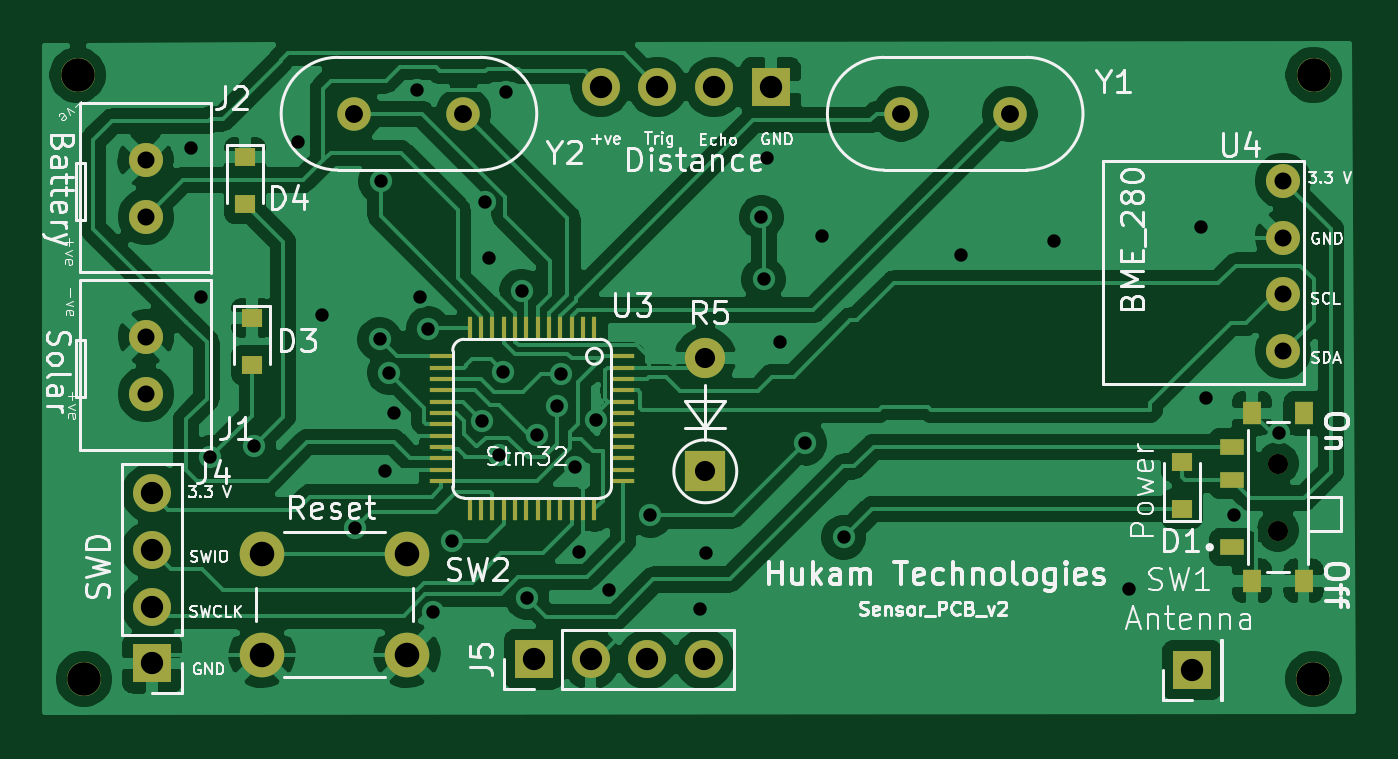
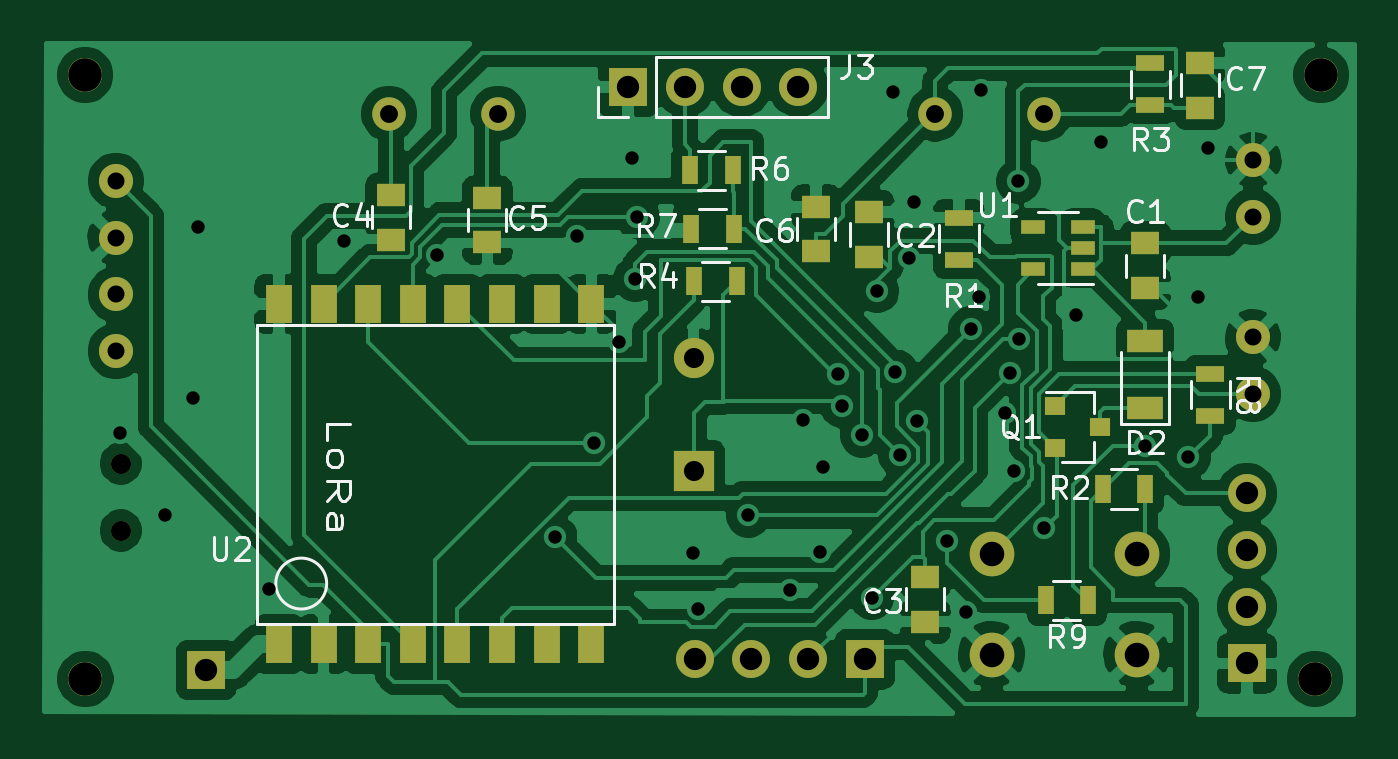
Circuit board: 8 layer files. Board 58.7 x 30.0 mm.
- bottom_copper: Sensor_pcb_v2-B_Cu.gbl (132134 bytes)
- bottom_mask: Sensor_pcb_v2-B_Mask.gbs (3381 bytes)
- bottom_silk: Sensor_pcb_v2-B_SilkS.gbo (17365 bytes)
- outline: Sensor_pcb_v2-Edge_Cuts.gm1 (509 bytes)
- top_copper: Sensor_pcb_v2-F_Cu.gtl (123155 bytes)
- top_mask: Sensor_pcb_v2-F_Mask.gts (3440 bytes)
- top_silk: Sensor_pcb_v2-F_SilkS.gto (51691 bytes)
- drill: Sensor_pcb_v2.drl (1675 bytes)

=== bottom_copper: Sensor_pcb_v2-B_Cu.gbl (132134 bytes, source omitted) ===
=== bottom_mask: Sensor_pcb_v2-B_Mask.gbs ===
G04 #@! TF.GenerationSoftware,KiCad,Pcbnew,5.1.6-c6e7f7d~87~ubuntu18.04.1*
G04 #@! TF.CreationDate,2020-08-29T18:15:57+05:30*
G04 #@! TF.ProjectId,Sensor_pcb_v2,53656e73-6f72-45f7-9063-625f76322e6b,rev?*
G04 #@! TF.SameCoordinates,Original*
G04 #@! TF.FileFunction,Soldermask,Bot*
G04 #@! TF.FilePolarity,Negative*
%FSLAX46Y46*%
G04 Gerber Fmt 4.6, Leading zero omitted, Abs format (unit mm)*
G04 Created by KiCad (PCBNEW 5.1.6-c6e7f7d~87~ubuntu18.04.1) date 2020-08-29 18:15:57*
%MOMM*%
%LPD*%
G01*
G04 APERTURE LIST*
%ADD10C,0.900000*%
%ADD11C,1.524000*%
%ADD12R,0.700000X1.300000*%
%ADD13R,1.300000X0.700000*%
%ADD14R,0.900000X0.800000*%
%ADD15R,1.700000X1.700000*%
%ADD16O,1.700000X1.700000*%
%ADD17R,1.600000X1.000000*%
%ADD18R,1.200000X1.700000*%
%ADD19R,1.250000X1.000000*%
%ADD20O,1.800000X1.800000*%
%ADD21R,1.800000X1.800000*%
%ADD22R,1.060000X0.650000*%
%ADD23C,1.500000*%
%ADD24C,2.000000*%
G04 APERTURE END LIST*
D10*
X149268000Y-37108000D03*
X149268000Y-40108000D03*
D11*
X95783400Y-46750000D03*
X150860000Y-46758900D03*
X150866000Y-19700000D03*
X95498900Y-19700200D03*
D12*
X105948000Y-43235900D03*
X107848000Y-43235900D03*
D13*
X100470000Y-33078400D03*
X100470000Y-34978400D03*
D14*
X107416000Y-34526200D03*
X107416000Y-36426200D03*
X105416000Y-35476200D03*
D15*
X115941000Y-45877500D03*
D16*
X118481000Y-45877500D03*
X121021000Y-45877500D03*
X123561000Y-45877500D03*
D11*
X98554700Y-26050600D03*
X98544700Y-23510600D03*
D16*
X98826300Y-38442900D03*
X98826300Y-40982900D03*
X98826300Y-43522900D03*
D15*
X98826300Y-46062900D03*
D17*
X103398000Y-34622700D03*
X103398000Y-31622700D03*
D18*
X142192000Y-29953900D03*
X140192000Y-29953900D03*
X138192000Y-29953900D03*
X136192000Y-29953900D03*
X134192000Y-29953900D03*
X132192000Y-29953900D03*
X130192000Y-29953900D03*
X128192000Y-29953900D03*
X128192000Y-45183900D03*
X130192000Y-45183900D03*
X132192000Y-45183900D03*
X134192000Y-45183900D03*
X136192000Y-45183900D03*
X138192000Y-45183900D03*
X140192000Y-45183900D03*
X142192000Y-45183900D03*
D15*
X145440000Y-46349900D03*
D12*
X123711000Y-26583600D03*
X121811000Y-26583600D03*
X121872000Y-23977600D03*
X123772000Y-23977600D03*
D15*
X126548000Y-20233600D03*
D16*
X124008000Y-20233600D03*
X121468000Y-20233600D03*
X118928000Y-20233600D03*
D11*
X98570000Y-33988100D03*
X98560000Y-31448100D03*
D19*
X115743000Y-25847100D03*
X115743000Y-27847100D03*
X137185000Y-25075600D03*
X137185000Y-27075600D03*
X132852000Y-27202600D03*
X132852000Y-25202600D03*
X118125000Y-25606500D03*
X118125000Y-27606500D03*
X100932000Y-21160000D03*
X100932000Y-19160000D03*
X103373000Y-27244800D03*
X103373000Y-29244800D03*
X113231000Y-42185100D03*
X113231000Y-44185100D03*
D12*
X103380000Y-38249900D03*
X105280000Y-38249900D03*
D13*
X103147000Y-19161700D03*
X103147000Y-21061700D03*
X111730000Y-26090800D03*
X111730000Y-27990800D03*
D12*
X121686000Y-28943300D03*
X123586000Y-28943300D03*
D20*
X123619000Y-32374800D03*
D21*
X123619000Y-37454800D03*
D22*
X106190000Y-28407400D03*
X106190000Y-27457400D03*
X106190000Y-26507400D03*
X108390000Y-26507400D03*
X108390000Y-28407400D03*
D11*
X149499000Y-24452600D03*
X149499000Y-26992600D03*
X149499000Y-29532600D03*
X149499000Y-32072600D03*
D23*
X132374000Y-21435100D03*
X137254000Y-21435100D03*
X112784000Y-21435100D03*
X107904000Y-21435100D03*
D24*
X103761000Y-45661600D03*
X103761000Y-41161600D03*
X110261000Y-45661600D03*
X110261000Y-41161600D03*
M02*

=== bottom_silk: Sensor_pcb_v2-B_SilkS.gbo (17365 bytes, source omitted) ===
=== outline: Sensor_pcb_v2-Edge_Cuts.gm1 ===
G04 #@! TF.GenerationSoftware,KiCad,Pcbnew,5.1.6-c6e7f7d~87~ubuntu18.04.1*
G04 #@! TF.CreationDate,2020-08-29T18:15:57+05:30*
G04 #@! TF.ProjectId,Sensor_pcb_v2,53656e73-6f72-45f7-9063-625f76322e6b,rev?*
G04 #@! TF.SameCoordinates,Original*
G04 #@! TF.FileFunction,Profile,NP*
%FSLAX46Y46*%
G04 Gerber Fmt 4.6, Leading zero omitted, Abs format (unit mm)*
G04 Created by KiCad (PCBNEW 5.1.6-c6e7f7d~87~ubuntu18.04.1) date 2020-08-29 18:15:57*
%MOMM*%
%LPD*%
G01*
G04 APERTURE LIST*
G04 APERTURE END LIST*
M02*

=== top_copper: Sensor_pcb_v2-F_Cu.gtl (123155 bytes, source omitted) ===
=== top_mask: Sensor_pcb_v2-F_Mask.gts ===
G04 #@! TF.GenerationSoftware,KiCad,Pcbnew,5.1.6-c6e7f7d~87~ubuntu18.04.1*
G04 #@! TF.CreationDate,2020-08-29T18:15:57+05:30*
G04 #@! TF.ProjectId,Sensor_pcb_v2,53656e73-6f72-45f7-9063-625f76322e6b,rev?*
G04 #@! TF.SameCoordinates,Original*
G04 #@! TF.FileFunction,Soldermask,Top*
G04 #@! TF.FilePolarity,Negative*
%FSLAX46Y46*%
G04 Gerber Fmt 4.6, Leading zero omitted, Abs format (unit mm)*
G04 Created by KiCad (PCBNEW 5.1.6-c6e7f7d~87~ubuntu18.04.1) date 2020-08-29 18:15:57*
%MOMM*%
%LPD*%
G01*
G04 APERTURE LIST*
%ADD10R,1.000000X0.230000*%
%ADD11R,0.230000X1.000000*%
%ADD12R,0.800000X1.000000*%
%ADD13R,1.100000X0.700000*%
%ADD14C,0.900000*%
%ADD15C,1.524000*%
%ADD16R,0.900000X0.800000*%
%ADD17R,1.700000X1.700000*%
%ADD18O,1.700000X1.700000*%
%ADD19O,1.800000X1.800000*%
%ADD20R,1.800000X1.800000*%
%ADD21C,1.500000*%
%ADD22C,2.000000*%
G04 APERTURE END LIST*
D10*
X119924000Y-37381200D03*
D11*
X118654000Y-31031200D03*
X118146000Y-31031200D03*
X117638000Y-31031200D03*
X117130000Y-31031200D03*
X116622000Y-31031200D03*
X116114000Y-31031200D03*
X115606000Y-31031200D03*
X115098000Y-31031200D03*
X114590000Y-31031200D03*
X114082000Y-31031200D03*
X113574000Y-31031200D03*
X113066000Y-31031200D03*
D10*
X111796000Y-32301200D03*
X111796000Y-32809200D03*
X111796000Y-33825200D03*
X111796000Y-34333200D03*
X111796000Y-34841200D03*
X111796000Y-35349200D03*
X111796000Y-35857200D03*
X111796000Y-36365200D03*
X111796000Y-36873200D03*
X111796000Y-37381200D03*
X111796000Y-37889200D03*
D11*
X113574000Y-39159200D03*
X114082000Y-39159200D03*
X114590000Y-39159200D03*
X115098000Y-39159200D03*
X115606000Y-39159200D03*
X116114000Y-39159200D03*
X116622000Y-39159200D03*
X117130000Y-39159200D03*
X117638000Y-39159200D03*
X118146000Y-39159200D03*
X118654000Y-39159200D03*
D10*
X119924000Y-37889200D03*
X119924000Y-36873200D03*
X119924000Y-36365200D03*
X119924000Y-35857200D03*
X119924000Y-35349200D03*
X119924000Y-34841200D03*
X119924000Y-34333200D03*
X119924000Y-33825200D03*
X119924000Y-33317200D03*
X119924000Y-32809200D03*
X119924000Y-32301200D03*
D11*
X113066000Y-39159200D03*
D10*
X111796000Y-33317200D03*
D12*
X150418000Y-34858000D03*
X148118000Y-34858000D03*
X150418000Y-42358000D03*
X148118000Y-42358000D03*
D13*
X147218000Y-36358000D03*
X147218000Y-37858000D03*
X147218000Y-40858000D03*
D14*
X149268000Y-37108000D03*
X149268000Y-40108000D03*
D15*
X95783400Y-46750000D03*
X150860000Y-46758900D03*
X150866000Y-19700000D03*
X95498900Y-19700200D03*
D16*
X102992000Y-23374600D03*
X102992000Y-25474600D03*
X103314000Y-30580600D03*
X103314000Y-32680600D03*
D17*
X115941000Y-45877500D03*
D18*
X118481000Y-45877500D03*
X121021000Y-45877500D03*
X123561000Y-45877500D03*
D15*
X98554700Y-26050600D03*
X98544700Y-23510600D03*
D18*
X98826300Y-38442900D03*
X98826300Y-40982900D03*
X98826300Y-43522900D03*
D17*
X98826300Y-46062900D03*
X145440000Y-46349900D03*
X126548000Y-20233600D03*
D18*
X124008000Y-20233600D03*
X121468000Y-20233600D03*
X118928000Y-20233600D03*
D15*
X98570000Y-33988100D03*
X98560000Y-31448100D03*
D16*
X144981000Y-39144900D03*
X144981000Y-37044900D03*
D19*
X123619000Y-32374800D03*
D20*
X123619000Y-37454800D03*
D15*
X149499000Y-24452600D03*
X149499000Y-26992600D03*
X149499000Y-29532600D03*
X149499000Y-32072600D03*
D21*
X132374000Y-21435100D03*
X137254000Y-21435100D03*
X112784000Y-21435100D03*
X107904000Y-21435100D03*
D22*
X103761000Y-45661600D03*
X103761000Y-41161600D03*
X110261000Y-45661600D03*
X110261000Y-41161600D03*
M02*

=== top_silk: Sensor_pcb_v2-F_SilkS.gto (51691 bytes, source omitted) ===
=== drill: Sensor_pcb_v2.drl ===
M48
; DRILL file {KiCad 5.1.6-c6e7f7d~87~ubuntu18.04.1} date Sat Aug 29 18:15:33 2020
; FORMAT={3:3/ absolute / metric / suppress leading zeros}
; #@! TF.CreationDate,2020-08-29T18:15:33+05:30
; #@! TF.GenerationSoftware,Kicad,Pcbnew,5.1.6-c6e7f7d~87~ubuntu18.04.1
FMAT,2
METRIC,TZ
T1C0.600
T2C0.762
T3C0.800
T4C0.900
T5C1.000
T6C1.100
T7C1.500
T8C0.900
%
G90
G05
T1
X100564Y-22951
X101031Y-29649
X101448Y-36835
X103391Y-36304
X105385Y-22708
X106462Y-30467
X107922Y-40009
X109035Y-31542
X109073Y-24470
X109266Y-37456
X109451Y-33042
X109676Y-34826
X110726Y-20378
X110835Y-29649
X111196Y-31069
X111420Y-43744
X112271Y-40587
X113603Y-35183
X113762Y-25408
X113948Y-27906
X114356Y-36736
X114574Y-32987
X114684Y-20477
X115395Y-29375
X115631Y-43119
X116060Y-35847
X116959Y-34519
X117163Y-33076
X117800Y-37258
X117958Y-41049
X118710Y-35174
X119286Y-42776
X121158Y-39433
X123403Y-43642
X123634Y-41123
X126134Y-26068
X126233Y-28857
X126393Y-23398
X126959Y-31669
X128087Y-36195
X128857Y-26924
X129817Y-40419
X135090Y-27765
X139258Y-27160
X142618Y-42715
X145816Y-26528
X146040Y-34171
X147315Y-39400
X149301Y-35748
T2
X149499Y-24453
X149499Y-26993
X149499Y-29533
X149499Y-32073
X98560Y-31448
X98570Y-33988
X98545Y-23511
X98555Y-26051
T3
X107904Y-21435
X112784Y-21435
X132374Y-21435
X137254Y-21435
T4
X123619Y-32375
X123619Y-37455
T5
X145440Y-46350
X118928Y-20234
X121468Y-20234
X124008Y-20234
X126548Y-20234
X98826Y-38443
X98826Y-40983
X98826Y-43523
X98826Y-46063
X115941Y-45878
X118481Y-45878
X121021Y-45878
X123561Y-45878
T6
X103761Y-41162
X103761Y-45662
X110261Y-41162
X110261Y-45662
T7
X150866Y-19700
X95499Y-19700
X95783Y-46750
X150860Y-46759
T8
X149268Y-37108
X149268Y-40108
T0
M30

